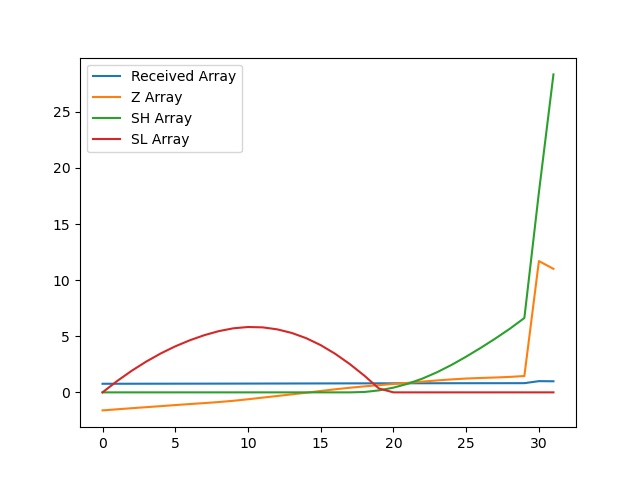

The file beside this chart, header and first rows:
, index, year, val, Received Array, Z Array, SH Array, SL Array
0, 8738, 1990, 13428, 0.766, -1.607, 0.0, 0.0
1, 8741, 1991, 13458, 0.7677, -1.509, 0.0, 1.009
2, 8744, 1992, 13488, 0.7694, -1.412, 0.0, 1.922
3, 8747, 1993, 13516, 0.771, -1.32, 0.0, 2.741
4, 8750, 1994, 13545, 0.7727, -1.228, 0.0, 3.469
5, 8753, 1995, 13574, 0.7743, -1.133, 0.0, 4.101
6, 8756, 1996, 13602, 0.7759, -1.042, 0.0, 4.643
7, 8759, 1997, 13629, 0.7774, -0.9557, 0.0, 5.099
8, 8762, 1998, 13658, 0.7791, -0.8616, 0.0, 5.461
9, 8765, 1999, 13692, 0.7811, -0.7499, 0.0, 5.711
10, 8768, 2000, 13734, 0.7834, -0.6149, 0.0, 5.825
11, 8771, 2001, 13779, 0.786, -0.4691, 0.0, 5.794
12, 8774, 2002, 13823, 0.7885, -0.3247, 0.0, 5.619
13, 8777, 2003, 13868, 0.7911, -0.1801, 0.0, 5.299
14, 8780, 2004, 13913, 0.7937, -0.03157, 0.0, 4.831
15, 8783, 2005, 13961, 0.7964, 0.1235, 0.0, 4.207
16, 8786, 2006, 14008, 0.7991, 0.2745, 0.0, 3.433
17, 8789, 2007, 14050, 0.8015, 0.4114, 0.0, 2.521
18, 8792, 2008, 14088, 0.8036, 0.533, 0.03299, 1.488
19, 8795, 2009, 14121, 0.8056, 0.6428, 0.1758, 0.3455
20, 8798, 2010, 14153, 0.8074, 0.7454, 0.4212, 0.0
21, 8801, 2011, 14185, 0.8092, 0.8506, 0.7718, 0.0
22, 8804, 2012, 14219, 0.8111, 0.96, 1.232, 0.0
23, 8807, 2013, 14251, 0.813, 1.063, 1.795, 0.0
24, 8810, 2014, 14280, 0.8146, 1.157, 2.452, 0.0
25, 8813, 2015, 14303, 0.8159, 1.232, 3.184, 0.0
26, 8816, 2016, 14319, 0.8168, 1.283, 3.968, 0.0
27, 8819, 2017, 14332, 0.8176, 1.325, 4.793, 0.0
28, 8822, 2018, 14348, 0.8185, 1.377, 5.67, 0.0
29, 8825, 2019, 14373, 0.8199, 1.459, 6.629, 0.0
30, 8828, 2020, 17530, 1.0, 11.7, 17.83, 0.0
31, 8831, 2021, 17317, 0.9878, 11.01, 28.34, 0.0
